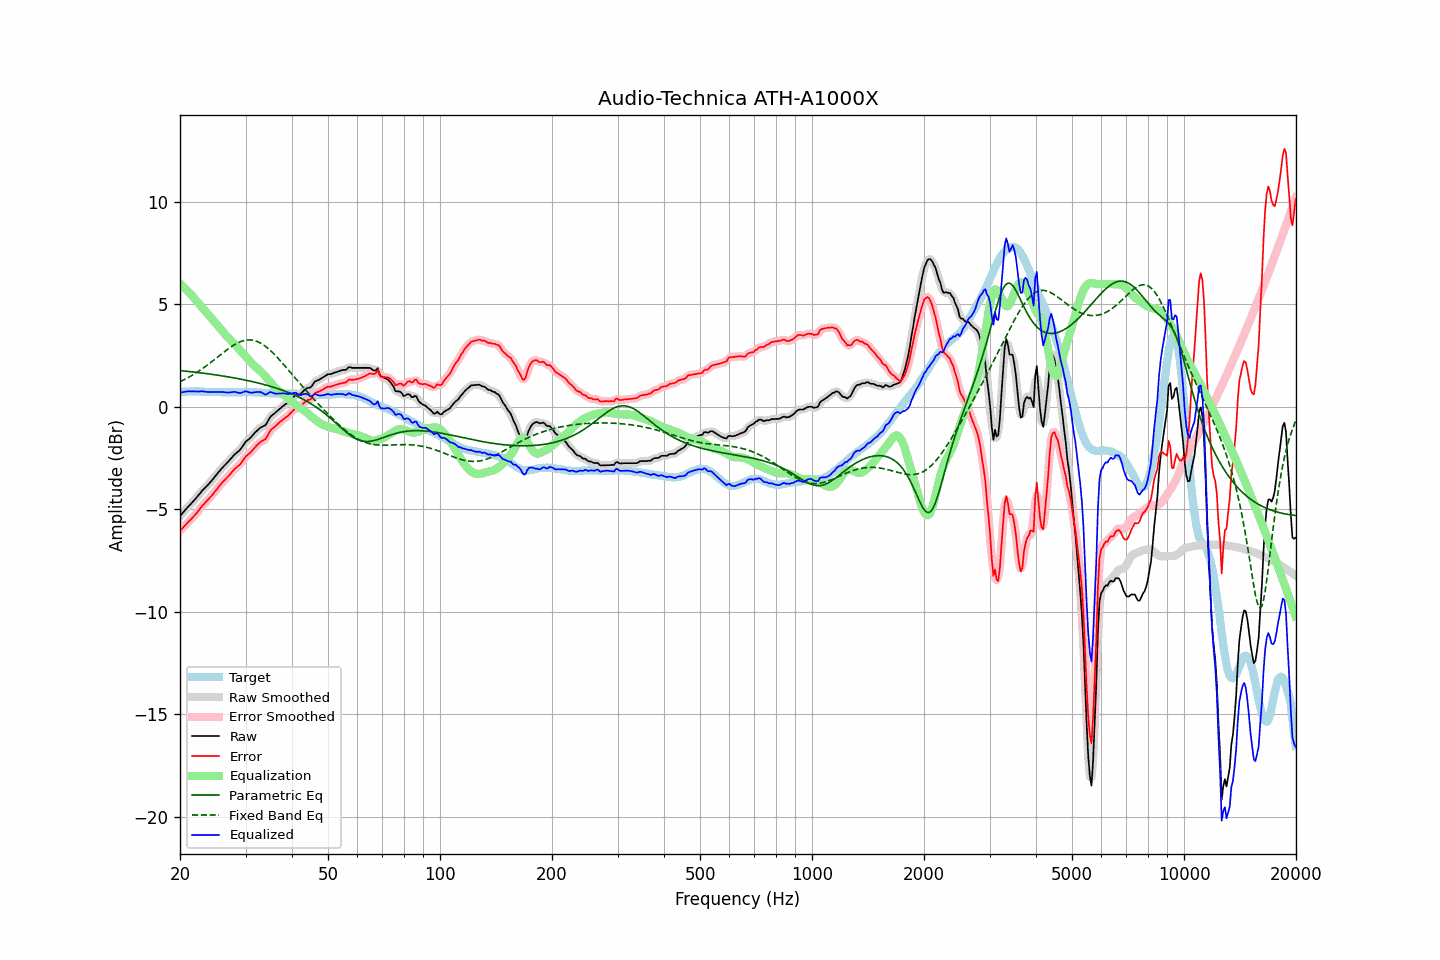

Data behind this chart, as committed beside it:
frequency, raw, error, smoothed, error_smoothed, equalization, parametric_eq, fixed_band_eq, equalized_raw, equalized_smoothed, target
20.00, -5.32, -6.04, -5.32, -6.05, 6.01, 1.77, 1.23, 0.69, 0.69, 0.72
20.20, -5.23, -5.96, -5.23, -5.96, 5.94, 1.77, 1.27, 0.71, 0.71, 0.73
20.40, -5.14, -5.88, -5.14, -5.88, 5.87, 1.76, 1.30, 0.73, 0.73, 0.74
20.61, -5.06, -5.79, -5.05, -5.79, 5.79, 1.75, 1.34, 0.74, 0.74, 0.74
20.81, -4.96, -5.71, -4.96, -5.71, 5.72, 1.74, 1.39, 0.75, 0.75, 0.75
21.02, -4.87, -5.62, -4.88, -5.63, 5.64, 1.73, 1.43, 0.76, 0.76, 0.75
21.23, -4.79, -5.55, -4.79, -5.55, 5.56, 1.73, 1.47, 0.76, 0.76, 0.76
21.44, -4.71, -5.47, -4.71, -5.47, 5.47, 1.72, 1.52, 0.76, 0.76, 0.76
21.66, -4.62, -5.38, -4.63, -5.39, 5.38, 1.71, 1.56, 0.76, 0.75, 0.76
21.87, -4.54, -5.30, -4.54, -5.30, 5.29, 1.70, 1.61, 0.75, 0.75, 0.76
22.09, -4.45, -5.22, -4.45, -5.21, 5.20, 1.69, 1.66, 0.75, 0.75, 0.77
22.31, -4.35, -5.12, -4.36, -5.12, 5.11, 1.68, 1.71, 0.76, 0.75, 0.77
22.54, -4.27, -5.02, -4.26, -5.01, 5.02, 1.67, 1.76, 0.75, 0.76, 0.76
22.76, -4.16, -4.91, -4.16, -4.91, 4.92, 1.66, 1.82, 0.76, 0.76, 0.74
22.99, -4.06, -4.81, -4.07, -4.82, 4.83, 1.65, 1.87, 0.77, 0.76, 0.74
23.22, -3.99, -4.74, -3.99, -4.73, 4.74, 1.64, 1.93, 0.75, 0.75, 0.74
23.45, -3.91, -4.65, -3.91, -4.65, 4.65, 1.63, 1.99, 0.74, 0.74, 0.73
23.69, -3.84, -4.57, -3.84, -4.57, 4.56, 1.62, 2.04, 0.73, 0.73, 0.73
23.92, -3.75, -4.49, -3.75, -4.48, 4.48, 1.61, 2.10, 0.72, 0.72, 0.73
24.16, -3.66, -4.40, -3.66, -4.40, 4.39, 1.60, 2.16, 0.72, 0.72, 0.73
24.40, -3.57, -4.30, -3.57, -4.30, 4.30, 1.59, 2.22, 0.72, 0.73, 0.73
24.65, -3.47, -4.21, -3.47, -4.21, 4.20, 1.58, 2.29, 0.73, 0.73, 0.73
24.89, -3.37, -4.10, -3.38, -4.11, 4.10, 1.57, 2.35, 0.73, 0.73, 0.73
25.14, -3.28, -4.01, -3.28, -4.01, 4.01, 1.55, 2.41, 0.72, 0.73, 0.73
25.39, -3.18, -3.90, -3.18, -3.91, 3.91, 1.54, 2.47, 0.73, 0.73, 0.72
25.65, -3.09, -3.81, -3.09, -3.81, 3.82, 1.53, 2.53, 0.72, 0.73, 0.72
25.91, -3.00, -3.71, -3.00, -3.72, 3.73, 1.52, 2.60, 0.73, 0.73, 0.72
26.16, -2.91, -3.63, -2.91, -3.63, 3.64, 1.51, 2.66, 0.72, 0.72, 0.72
26.43, -2.84, -3.55, -2.83, -3.55, 3.55, 1.49, 2.72, 0.71, 0.71, 0.72
26.69, -2.75, -3.47, -2.75, -3.47, 3.46, 1.48, 2.78, 0.71, 0.71, 0.72
26.96, -2.67, -3.39, -2.67, -3.39, 3.37, 1.47, 2.84, 0.70, 0.70, 0.71
27.23, -2.58, -3.30, -2.58, -3.30, 3.29, 1.45, 2.89, 0.71, 0.71, 0.71
27.50, -2.49, -3.21, -2.49, -3.21, 3.21, 1.44, 2.95, 0.72, 0.72, 0.71
27.77, -2.40, -3.11, -2.40, -3.11, 3.13, 1.43, 3.00, 0.73, 0.73, 0.71
28.05, -2.31, -3.02, -2.32, -3.03, 3.05, 1.41, 3.04, 0.74, 0.73, 0.71
28.33, -2.25, -2.96, -2.25, -2.96, 2.97, 1.40, 3.09, 0.72, 0.72, 0.71
28.62, -2.18, -2.89, -2.19, -2.90, 2.88, 1.38, 3.13, 0.70, 0.70, 0.71
28.90, -2.12, -2.84, -2.11, -2.83, 2.80, 1.37, 3.16, 0.67, 0.68, 0.72
29.19, -2.02, -2.74, -2.02, -2.74, 2.71, 1.35, 3.20, 0.69, 0.69, 0.72
29.48, -1.91, -2.63, -1.91, -2.63, 2.63, 1.34, 3.22, 0.71, 0.72, 0.72
29.78, -1.79, -2.52, -1.80, -2.52, 2.54, 1.32, 3.24, 0.75, 0.74, 0.72
30.08, -1.69, -2.41, -1.70, -2.42, 2.45, 1.30, 3.26, 0.77, 0.75, 0.72
30.38, -1.62, -2.35, -1.62, -2.35, 2.36, 1.29, 3.27, 0.74, 0.74, 0.72
30.68, -1.56, -2.29, -1.56, -2.28, 2.27, 1.27, 3.27, 0.71, 0.72, 0.72
30.99, -1.49, -2.21, -1.49, -2.21, 2.19, 1.25, 3.27, 0.69, 0.70, 0.72
31.30, -1.40, -2.12, -1.40, -2.12, 2.10, 1.23, 3.26, 0.70, 0.70, 0.72
31.61, -1.31, -2.03, -1.32, -2.03, 2.02, 1.22, 3.24, 0.71, 0.71, 0.72
31.93, -1.23, -1.94, -1.23, -1.94, 1.95, 1.20, 3.22, 0.73, 0.72, 0.72
32.24, -1.15, -1.86, -1.15, -1.86, 1.88, 1.18, 3.19, 0.73, 0.73, 0.70
32.57, -1.08, -1.79, -1.08, -1.78, 1.82, 1.16, 3.16, 0.73, 0.73, 0.70
32.89, -1.01, -1.71, -1.02, -1.72, 1.74, 1.14, 3.12, 0.73, 0.72, 0.70
33.22, -0.97, -1.66, -0.98, -1.67, 1.67, 1.12, 3.07, 0.69, 0.69, 0.69
33.55, -0.93, -1.62, -0.94, -1.63, 1.59, 1.10, 3.02, 0.65, 0.64, 0.69
33.89, -0.90, -1.58, -0.88, -1.56, 1.50, 1.08, 2.96, 0.60, 0.62, 0.68
34.23, -0.79, -1.47, -0.78, -1.45, 1.42, 1.06, 2.90, 0.62, 0.64, 0.67
34.57, -0.64, -1.31, -0.65, -1.32, 1.32, 1.03, 2.84, 0.68, 0.67, 0.67
34.92, -0.51, -1.17, -0.52, -1.19, 1.23, 1.01, 2.77, 0.73, 0.71, 0.67
35.27, -0.42, -1.09, -0.43, -1.09, 1.14, 0.99, 2.69, 0.71, 0.71, 0.67
35.62, -0.36, -1.03, -0.36, -1.02, 1.04, 0.96, 2.62, 0.68, 0.69, 0.66
35.97, -0.30, -0.97, -0.30, -0.96, 0.96, 0.94, 2.54, 0.65, 0.66, 0.66
... 635 more rows
